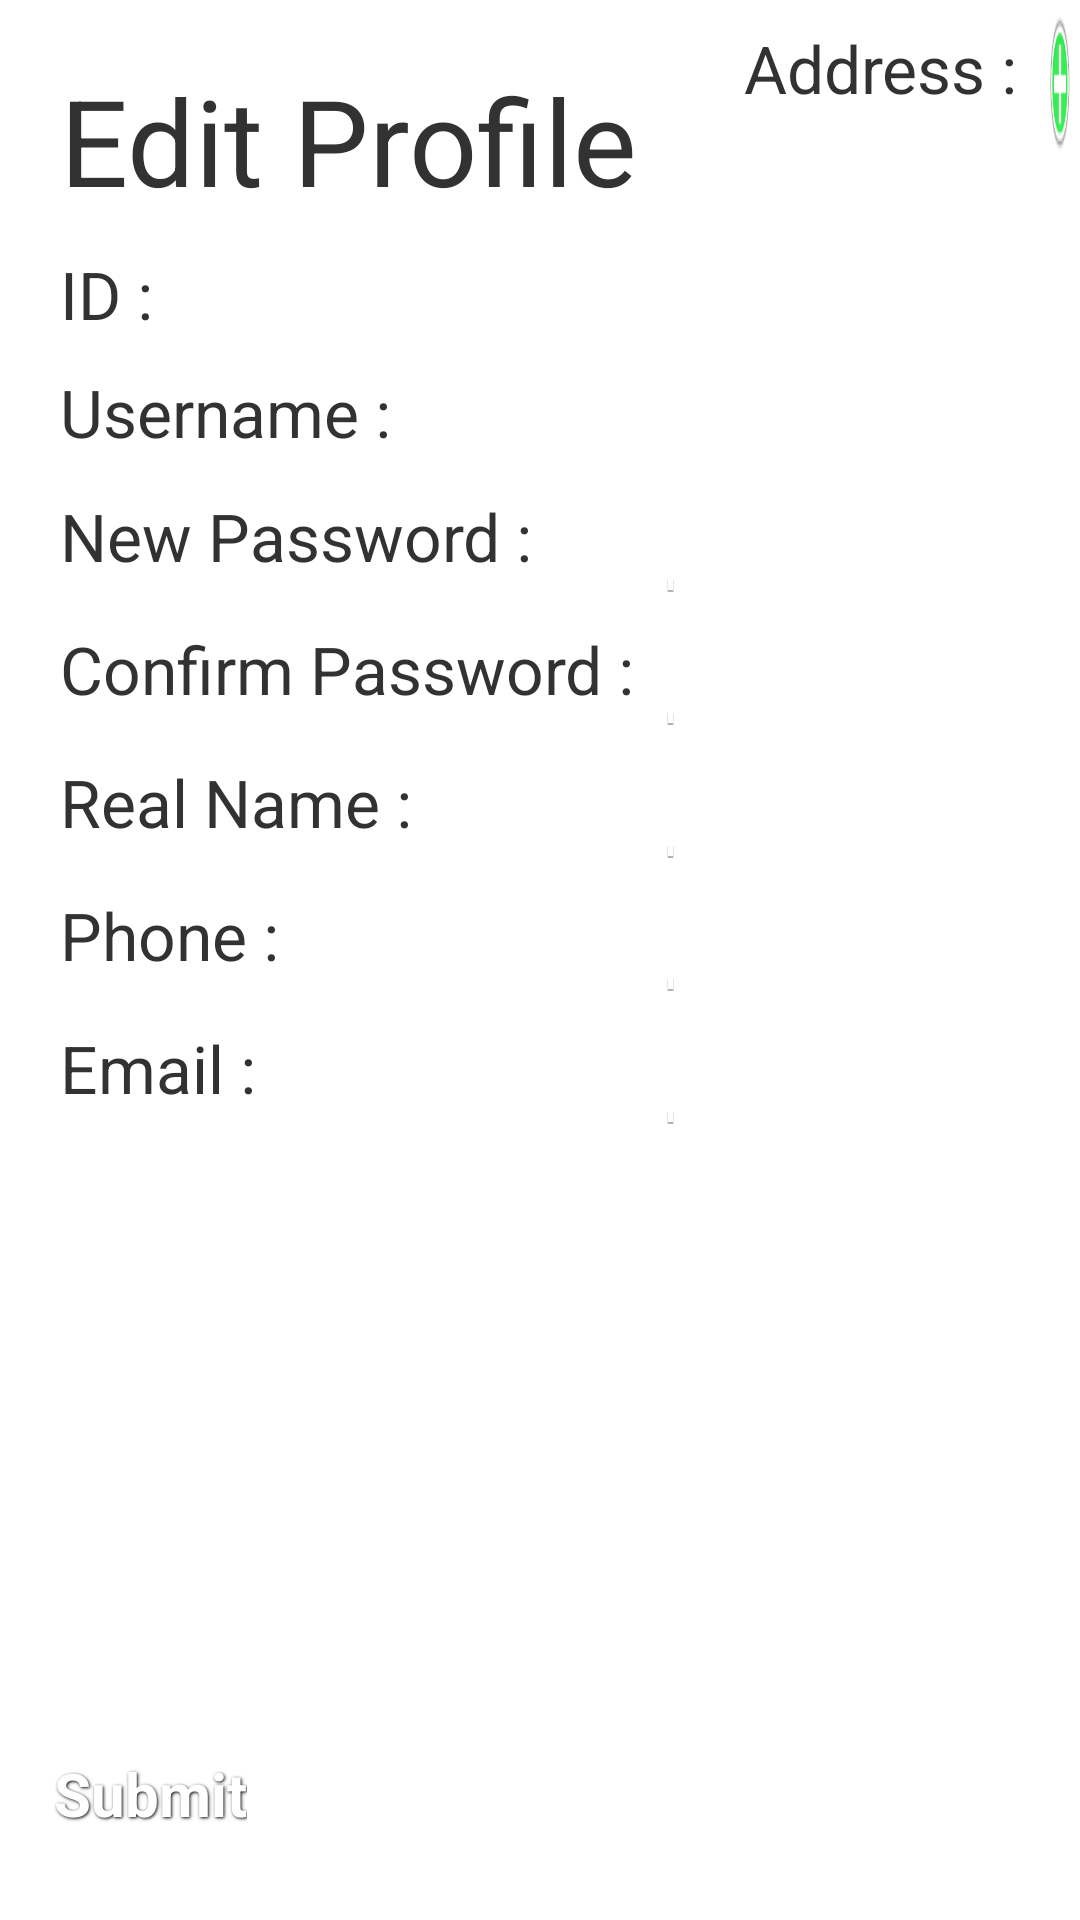

The Android layout XML behind this screen, and the referenced resources:
<!-- AndroidManifest.xml: application theme android:Theme.Holo.Light -->
<!-- res/layout/edit_staff_profile.xml -->
<?xml version="1.0" encoding="utf-8"?>
<LinearLayout xmlns:android="http://schemas.android.com/apk/res/android"
              android:orientation="horizontal"
              android:layout_width="match_parent"
              android:background="#FFF"
              android:layout_height="match_parent">

    <RelativeLayout
        android:layout_weight="1"
        android:layout_width="match_parent"
        android:layout_height="match_parent"
        android:orientation="vertical"
        android:padding="15dp">

        <TextView
            android:id="@+id/label"
            android:layout_width="match_parent"
            android:layout_height="wrap_content"
            android:padding="5dp"
            android:text="Edit Profile"
            android:textSize="40sp"/>

        <TextView
            android:layout_width="match_parent"
            android:layout_height="wrap_content"
            android:layout_alignBaseline="@+id/tvUserId"
            android:layout_toLeftOf="@+id/tvUserId"
            android:padding="5dp"
            android:text="ID : "
            android:textSize="22sp"/>

        <TextView
            android:id="@+id/tvUserId"
            android:layout_below="@+id/label"
            android:layout_width="match_parent"
            android:layout_height="wrap_content"
            android:layout_toRightOf="@+id/textView2"
            android:padding="5dp"
            android:textSize="22sp"/>

        <TextView
            android:layout_width="match_parent"
            android:layout_height="wrap_content"
            android:layout_alignBaseline="@+id/txtViewUsername"
            android:layout_toLeftOf="@+id/txtViewUsername"
            android:padding="5dp"
            android:text="Username : "
            android:textSize="22sp"/>

        <TextView
            android:id="@+id/txtViewUsername"
            android:layout_width="match_parent"
            android:layout_height="wrap_content"
            android:layout_alignLeft="@+id/edTxtNewPassword"
            android:layout_alignStart="@+id/edTxtNewPassword"
            android:layout_below="@+id/tvUserId"
            android:padding="5dp"
            android:textSize="22sp"/>

        <TextView
            android:layout_width="match_parent"
            android:layout_height="wrap_content"
            android:layout_alignBaseline="@+id/edTxtNewPassword"
            android:layout_toLeftOf="@+id/edTxtNewPassword"
            android:padding="5dp"
            android:text="New Password : "
            android:textSize="22sp"/>

        <EditText
            android:id="@+id/edTxtNewPassword"
            android:layout_width="match_parent"
            android:layout_height="wrap_content"
            android:layout_alignLeft="@+id/edTxtConfirmPassword"
            android:layout_alignStart="@+id/edTxtConfirmPassword"
            android:layout_below="@+id/txtViewUsername"
            android:inputType="textPassword"
            android:maxLines="1"
            android:textSize="22sp"/>

        <TextView
            android:id="@+id/textView2"
            android:layout_width="wrap_content"
            android:layout_height="wrap_content"
            android:layout_alignBaseline="@+id/edTxtConfirmPassword"
            android:padding="5dp"
            android:text="Confirm Password : "
            android:textSize="22sp"/>

        <EditText
            android:id="@+id/edTxtConfirmPassword"
            android:layout_width="match_parent"
            android:layout_height="wrap_content"
            android:layout_alignLeft="@+id/edTxtRealName"
            android:layout_alignStart="@+id/edTxtRealName"
            android:layout_below="@+id/edTxtNewPassword"
            android:inputType="textPassword"
            android:maxLines="1"
            android:textSize="22sp"/>

        <TextView
            android:layout_width="match_parent"
            android:layout_height="wrap_content"
            android:layout_alignBaseline="@+id/edTxtRealName"
            android:layout_toLeftOf="@+id/edTxtRealName"
            android:padding="5dp"
            android:text="Real Name : "
            android:textSize="22sp"/>

        <EditText
            android:id="@+id/edTxtRealName"
            android:layout_width="match_parent"
            android:layout_height="wrap_content"
            android:layout_alignLeft="@+id/edTxtPhone"
            android:layout_alignStart="@+id/edTxtPhone"
            android:layout_below="@+id/edTxtConfirmPassword"
            android:inputType="text"
            android:maxLines="1"
            android:textSize="22sp"/>

        <TextView
            android:layout_width="match_parent"
            android:layout_height="wrap_content"
            android:layout_alignBaseline="@+id/edTxtPhone"
            android:layout_toLeftOf="@+id/edTxtPhone"
            android:padding="5dp"
            android:text="Phone : "
            android:textSize="22sp"/>

        <EditText
            android:id="@+id/edTxtPhone"
            android:layout_width="match_parent"
            android:layout_height="wrap_content"
            android:layout_below="@+id/edTxtRealName"
            android:layout_toRightOf="@+id/textView2"
            android:inputType="phone"
            android:maxLines="1"
            android:textSize="22sp"/>

        <TextView
            android:layout_width="match_parent"
            android:layout_height="wrap_content"
            android:layout_alignBaseline="@+id/edTxtEmail"
            android:layout_toLeftOf="@+id/edTxtEmail"
            android:padding="5dp"
            android:text="Email : "
            android:textSize="22sp"/>

        <EditText
            android:id="@+id/edTxtEmail"
            android:layout_width="match_parent"
            android:layout_height="wrap_content"
            android:layout_below="@+id/edTxtPhone"
            android:layout_toRightOf="@+id/textView2"
            android:inputType="textEmailAddress"
            android:textSize="22sp"/>


        <Button
            android:id="@+id/btnSubmit"
            style="@style/ButtonText"
            android:layout_width="wrap_content"
            android:layout_height="wrap_content"
            android:layout_alignParentBottom="true"
            android:background="@drawable/btn_black"
            android:text="Submit"/>

    </RelativeLayout>

    <LinearLayout
        android:layout_weight="2"
        android:layout_width="match_parent"
        android:layout_height="match_parent"
        android:layout_margin="3dp"
        android:orientation="vertical">

        <LinearLayout
            android:layout_width="match_parent"
            android:layout_height="wrap_content"
            android:orientation="horizontal">

            <TextView
                android:layout_width="wrap_content"
                android:layout_height="wrap_content"
                android:padding="5dp"
                android:text="Address : "
                android:textSize="22sp"/>

            <ImageButton
                android:id="@+id/imgBtnAddAddress"
                android:layout_width="wrap_content"
                android:layout_height="wrap_content"
                android:background="@drawable/plus_icon"
                android:gravity="end"/>
        </LinearLayout>

        <LinearLayout
            android:id="@+id/layLinearAddress"
            android:layout_width="match_parent"
            android:layout_height="match_parent"
            android:orientation="vertical"
            android:paddingBottom="5dp"
            android:paddingTop="5dp"/>
    </LinearLayout>

</LinearLayout>
<!-- resources referenced by this layout -->
<resources>
  <!-- drawable plus_icon: png bitmap (drawable, 2818 bytes) -->
  <style name="ButtonText">
          <item name="android:layout_width">fill_parent</item>
          <item name="android:layout_height">wrap_content</item>
          <item name="android:textColor">#ffffff</item>
          <item name="android:gravity">center</item>
          <item name="android:layout_margin">3dp</item>
          <item name="android:textSize">20sp</item>
          <item name="android:textStyle">bold</item>
          <item name="android:shadowColor">#000000</item>
          <item name="android:shadowDx">1</item>
          <item name="android:shadowDy">1</item>
          <item name="android:shadowRadius">2</item>
      </style>
</resources>
